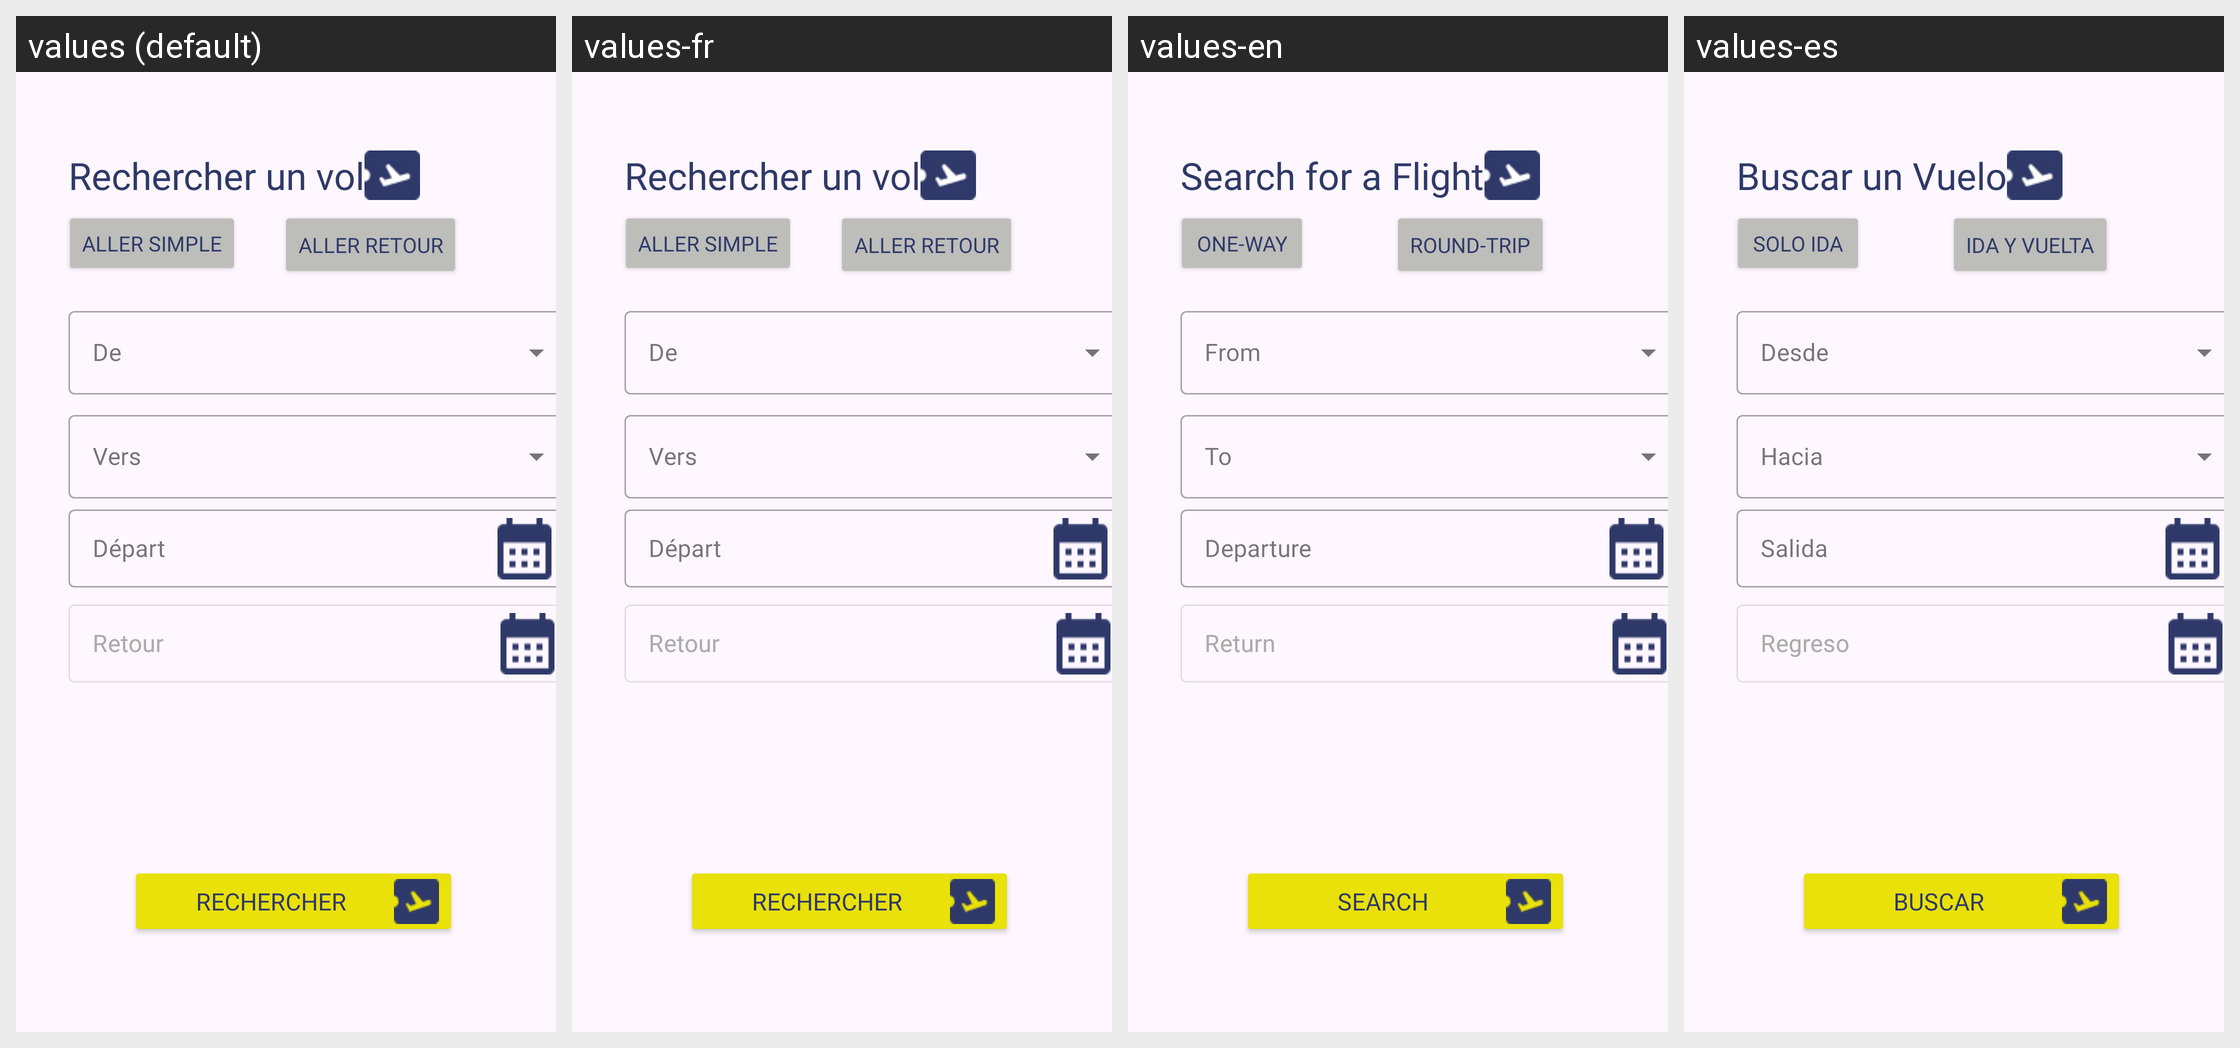

The Android screen above is rendered under several locales of the same app. Produce the string resources it draws, with the default and per-locale values.
Android screen res/layout/fragment_rechercher_un_vol_vue.xml rendered under 4 locales, left to right: values (default), values-fr, values-en, values-es. Device: Nexus 5 (rendered at 1080×1920; each locale shown at half size, 540×960, under a caption strip naming it); theme Theme.Client_Reservation_vol.
Strings drawn on this screen, with the default value and each locale's value (text and hints the layout hard-codes, and strings that could not be matched under every locale, appear in the picture but are not listed):

rechercher_un_vol
  values: Rechercher un vol
  values-fr: Rechercher un vol
  values-en: Search for a Flight
  values-es: Buscar un Vuelo

aller_simple
  values: Aller Simple
  values-fr: Aller Simple
  values-en: One-Way
  values-es: Solo Ida

aller_retour
  values: Aller retour
  values-fr: Aller retour
  values-en: Round-Trip
  values-es: Ida y Vuelta

rechercher
  values: Rechercher
  values-fr: Rechercher
  values-en: Search
  values-es: Buscar
